Photos from the image-classification dataset "data" in the GitHub repository RBirkeland/RotationNet. Its 4 classes are: M5 DIN934 hex nut, M5 DIN985 nyloc nut, M6 DIN934 hex nut, M6 DIN985 nyloc nut.

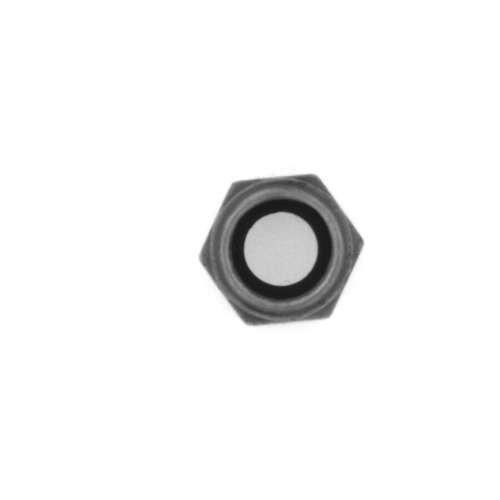
Label: M6 DIN985 nyloc nut

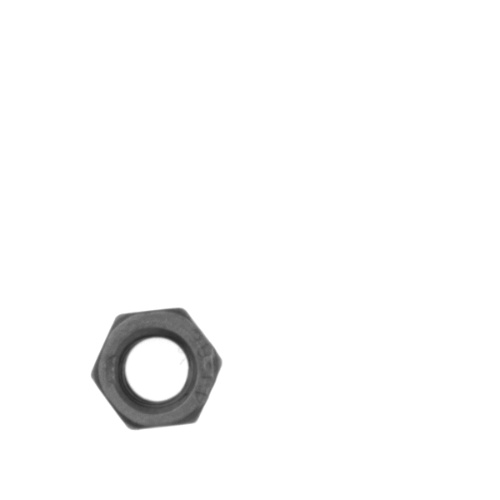
Label: M5 DIN934 hex nut

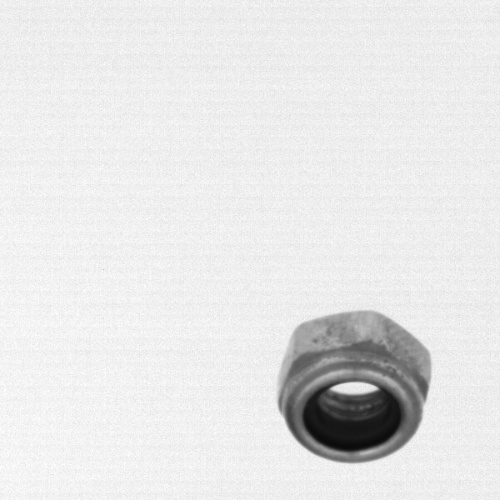
Label: M6 DIN985 nyloc nut

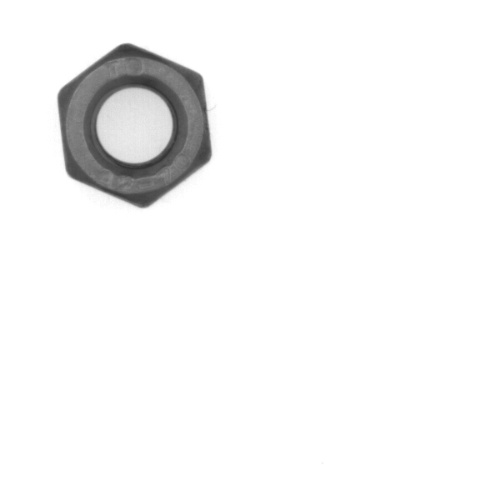
Label: M6 DIN934 hex nut

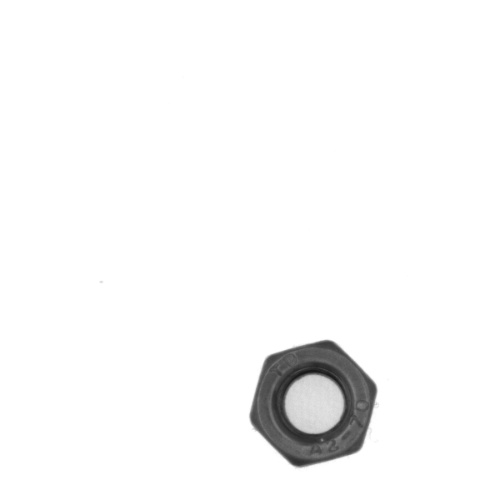
Label: M5 DIN985 nyloc nut

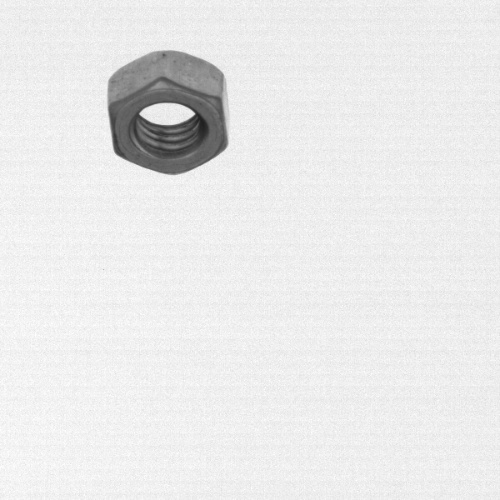
Label: M5 DIN934 hex nut
